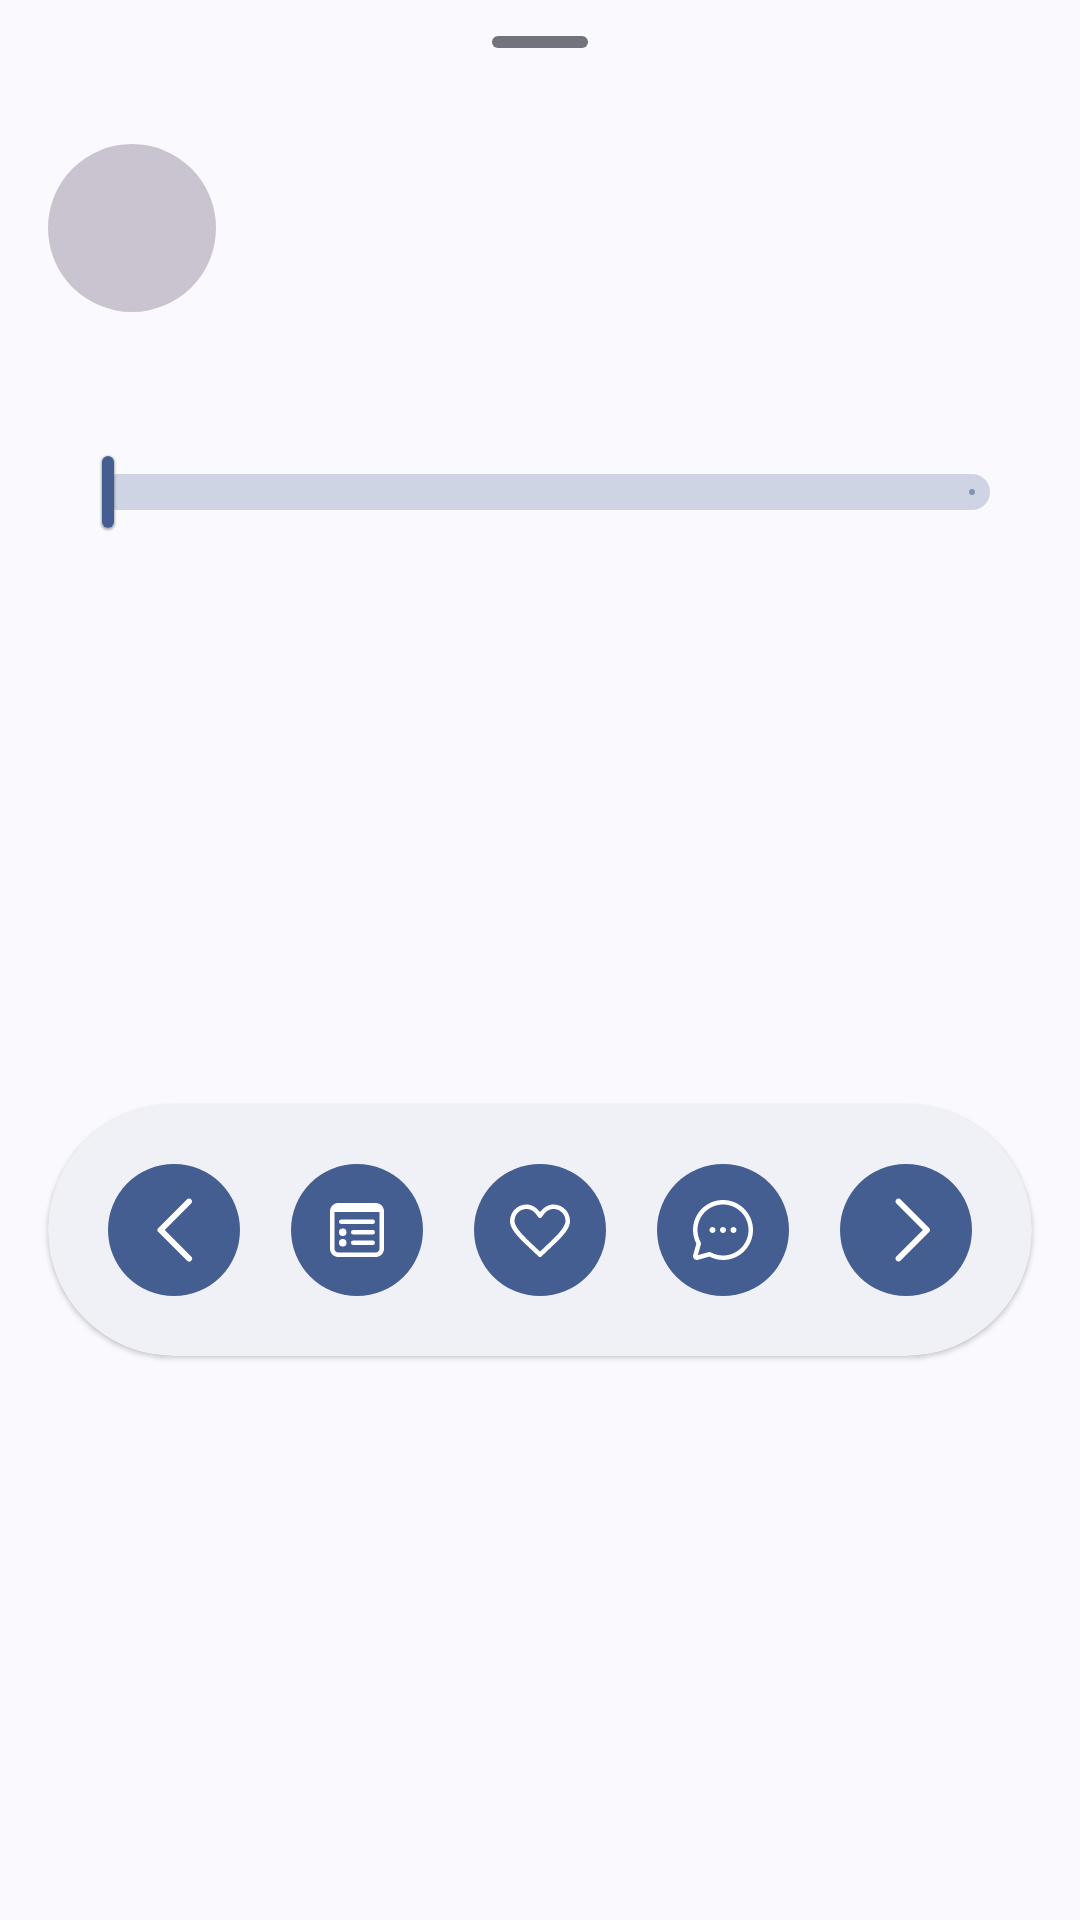

Reconstruct the res/layout file that produces this screen, plus the resources it refers to.
<!-- AndroidManifest.xml: application theme Theme.MocoComic -->
<!-- res/layout/layout_comic_reader_bottom_sheet.xml -->
<?xml version="1.0" encoding="utf-8"?>
<androidx.constraintlayout.widget.ConstraintLayout xmlns:android="http://schemas.android.com/apk/res/android"
	xmlns:app="http://schemas.android.com/apk/res-auto"
	xmlns:tools="http://schemas.android.com/tools"
	android:layout_width="match_parent"
	android:layout_height="wrap_content">

	<com.google.android.material.bottomsheet.BottomSheetDragHandleView
		android:id="@+id/dragHandle"
		style="@style/Widget.Material3.BottomSheet.DragHandle"
		android:layout_width="0dp"
		android:layout_height="wrap_content"
		app:layout_constraintEnd_toEndOf="parent"
		app:layout_constraintStart_toStartOf="parent"
		app:layout_constraintTop_toTopOf="parent"
		app:tint="?colorOutline" />

	<com.google.android.material.imageview.ShapeableImageView
		android:id="@+id/ivCover"
		android:layout_width="56dp"
		android:layout_height="56dp"
		android:layout_marginHorizontal="@dimen/dp_16"
		android:scaleType="centerCrop"
		android:src="?colorOutlineVariant"
		app:layout_constraintStart_toStartOf="parent"
		app:layout_constraintTop_toBottomOf="@id/dragHandle"
		app:shapeAppearance="@style/ShapeAppearance.Material3.Corner.Full" />

	<TextView
		android:id="@+id/tvTitle"
		style="@style/TextAppearance.Material3.TitleMedium"
		android:layout_width="0dp"
		android:layout_height="wrap_content"
		android:layout_marginHorizontal="@dimen/dp_16"
		android:ellipsize="end"
		android:maxLines="2"
		app:layout_constraintEnd_toEndOf="parent"
		app:layout_constraintStart_toEndOf="@id/ivCover"
		app:layout_constraintTop_toBottomOf="@id/dragHandle"
		tools:text="@tools:sample/full_names" />

	<TextView
		android:id="@+id/tvChapter"
		style="@style/TextAppearance.Material3.BodyMedium"
		android:layout_width="0dp"
		android:layout_height="wrap_content"
		android:layout_marginHorizontal="@dimen/dp_16"
		android:ellipsize="end"
		android:maxLines="1"
		android:textColor="?colorOutline"
		app:layout_constraintEnd_toEndOf="parent"
		app:layout_constraintStart_toEndOf="@id/ivCover"
		app:layout_constraintTop_toBottomOf="@id/tvTitle"
		tools:text="@tools:sample/cities" />

	<com.google.android.material.slider.Slider
		android:id="@+id/chapterSlider"
		style="@style/Widget.MaterialComponents.Slider"
		android:layout_width="match_parent"
		android:layout_height="wrap_content"
		android:layout_marginHorizontal="@dimen/dp_16"
		android:layout_marginTop="@dimen/dp_8"
		android:stepSize="1"
		app:labelBehavior="visible"
		app:labelStyle="@style/Widget.Material3.Tooltip"
		app:layout_constraintEnd_toEndOf="parent"
		app:layout_constraintStart_toStartOf="parent"
		app:layout_constraintTop_toBottomOf="@id/ivCover"
		app:thumbHeight="@dimen/dp_24"
		app:thumbRadius="@dimen/dp_24"
		app:thumbTrackGapSize="1dp"
		app:trackHeight="12dp"
		app:trackStopIndicatorSize="0dp" />

	<com.google.android.material.card.MaterialCardView
		android:layout_width="0dp"
		android:layout_height="wrap_content"
		android:layout_marginHorizontal="@dimen/dp_16"
		android:layout_marginTop="@dimen/dp_8"
		android:layout_marginBottom="@dimen/dp_16"
		app:cardElevation="1dp"
		app:layout_constraintBottom_toBottomOf="parent"
		app:layout_constraintEnd_toEndOf="parent"
		app:layout_constraintStart_toStartOf="parent"
		app:layout_constraintTop_toBottomOf="@id/chapterSlider"
		app:shapeAppearance="@style/ShapeAppearance.Material3.Corner.Full"
		app:strokeWidth="0dp">

		<androidx.constraintlayout.widget.ConstraintLayout
			android:layout_width="match_parent"
			android:layout_height="wrap_content"
			android:layout_margin="@dimen/dp_16"
			android:orientation="horizontal">

			<com.google.android.material.button.MaterialButton
				android:id="@+id/btnBefore"
				style="@style/Widget.Material3.Button.IconButton.Filled"
				android:layout_width="wrap_content"
				android:layout_height="wrap_content"
				app:icon="@drawable/ic_before"
				app:iconSize="24dp"
				app:layout_constraintBottom_toBottomOf="parent"
				app:layout_constraintHorizontal_chainStyle="spread"
				app:layout_constraintStart_toStartOf="parent"
				app:layout_constraintTop_toTopOf="parent" />

			<com.google.android.material.button.MaterialButton
				android:id="@+id/btnChapter"
				style="@style/Widget.Material3.Button.IconButton.Filled"
				android:layout_width="wrap_content"
				android:layout_height="wrap_content"
				app:icon="@drawable/ic_list"
				app:iconSize="24dp"
				app:layout_constraintBottom_toBottomOf="parent"
				app:layout_constraintEnd_toStartOf="@+id/btnFavorite"
				app:layout_constraintHorizontal_bias="0.5"
				app:layout_constraintStart_toEndOf="@+id/btnBefore"
				app:layout_constraintTop_toTopOf="parent" />

			<com.google.android.material.button.MaterialButton
				android:id="@+id/btnFavorite"
				style="@style/Widget.Material3.Button.IconButton.Filled"
				android:layout_width="wrap_content"
				android:layout_height="wrap_content"
				android:checkable="true"
				app:iconTint="@color/checked_button_icon_tint"
				app:backgroundTint="@color/checked_button_background_tint"
				app:icon="@drawable/ic_favorite"
				app:iconSize="24dp"
				app:layout_constraintBottom_toBottomOf="parent"
				app:layout_constraintEnd_toStartOf="@+id/btnComment"
				app:layout_constraintHorizontal_bias="0.5"
				app:layout_constraintStart_toEndOf="@+id/btnChapter"
				app:layout_constraintTop_toTopOf="parent" />

			<com.google.android.material.button.MaterialButton
				android:id="@+id/btnComment"
				style="@style/Widget.Material3.Button.IconButton.Filled"
				android:layout_width="wrap_content"
				android:layout_height="wrap_content"
				app:icon="@drawable/ic_comment"
				app:iconSize="24dp"
				app:layout_constraintBottom_toBottomOf="parent"
				app:layout_constraintEnd_toStartOf="@+id/btnNext"
				app:layout_constraintHorizontal_bias="0.5"
				app:layout_constraintStart_toEndOf="@+id/btnFavorite"
				app:layout_constraintTop_toTopOf="parent" />

			<com.google.android.material.button.MaterialButton
				android:id="@+id/btnNext"
				style="@style/Widget.Material3.Button.IconButton.Filled"
				android:layout_width="wrap_content"
				android:layout_height="wrap_content"
				app:icon="@drawable/ic_after"
				app:iconSize="24dp"
				app:layout_constraintBottom_toBottomOf="parent"
				app:layout_constraintEnd_toEndOf="parent"
				app:layout_constraintTop_toTopOf="parent" />
		</androidx.constraintlayout.widget.ConstraintLayout>
	</com.google.android.material.card.MaterialCardView>

</androidx.constraintlayout.widget.ConstraintLayout>
<!-- resources referenced by this layout -->
<resources>
  <dimen name="dp_16">16dp</dimen>
  <dimen name="dp_24">24dp</dimen>
  <dimen name="dp_8">8dp</dimen>
  <!-- drawable ic_after (drawable) -->
  <vector xmlns:android="http://schemas.android.com/apk/res/android"
      android:width="24dp"
      android:height="24dp"
      android:viewportWidth="48"
      android:viewportHeight="48">
    <path
        android:pathData="M17.586,44.414C17.977,44.805 18.488,45 19,45s1.023,-0.195 1.414,-0.586l19,-19c0.781,-0.781 0.781,-2.047 0,-2.828l-19,-19c-0.781,-0.781 -2.047,-0.781 -2.828,0s-0.781,2.047 0,2.828L35.172,24L17.586,41.586C16.805,42.367 16.805,43.633 17.586,44.414z"
        android:fillColor="#FFFFFF"/>
  </vector>
  <!-- drawable ic_before (drawable) -->
  <vector xmlns:android="http://schemas.android.com/apk/res/android"
      android:width="24dp"
      android:height="24dp"
      android:viewportWidth="48"
      android:viewportHeight="48">
    <path
        android:pathData="M33.961,2.98A2,2 0,0 0,32.586 3.586L13.586,22.586A2,2 0,0 0,13.586 25.414L32.586,44.414A2,2 0,1 0,35.414 41.586L17.828,24L35.414,6.414A2,2 0,0 0,33.961 2.98z"
        android:fillColor="#FFFFFF"/>
  </vector>
  <!-- drawable ic_favorite (drawable) -->
  <?xml version="1.0" encoding="utf-8"?>
  <selector xmlns:android="http://schemas.android.com/apk/res/android">
      <item android:state_checked="true" android:drawable="@drawable/ic_favorite_fill"/>
      <item android:state_checked="false" android:drawable="@drawable/ic_favorite_outline"/>
  </selector>
  <style name="Theme.MocoComic" parent="Theme.Material3.DynamicColors.DayNight.NoActionBar" />
  <!-- drawable ic_favorite_fill (drawable) -->
  <vector xmlns:android="http://schemas.android.com/apk/res/android"
      android:width="24dp"
      android:height="24dp"
      android:viewportWidth="48"
      android:viewportHeight="48">
    <path
        android:pathData="M15,7C8.942,7 4,11.942 4,18C4,22.096 7.088,25.953 10.852,29.908C14.615,33.864 19.248,37.869 22.939,41.561A1.5,1.5 0,0 0,25.061 41.561C28.752,37.869 33.385,33.864 37.148,29.908C40.912,25.953 44,22.096 44,18C44,11.942 39.058,7 33,7C29.524,7 26.497,8.866 24,12.037C21.503,8.866 18.476,7 15,7z"
        android:fillColor="#FFFFFF"/>
  </vector>
  <!-- drawable ic_favorite_outline (drawable) -->
  <vector xmlns:android="http://schemas.android.com/apk/res/android"
      android:width="24dp"
      android:height="24dp"
      android:viewportWidth="48"
      android:viewportHeight="48">
    <path
        android:pathData="M15,7C8.942,7 4,11.942 4,18C4,22.096 7.088,25.953 10.852,29.908C14.615,33.864 19.248,37.869 22.939,41.561A1.5,1.5 0,0 0,25.061 41.561C28.752,37.869 33.385,33.864 37.148,29.908C40.912,25.953 44,22.096 44,18C44,11.942 39.058,7 33,7C29.524,7 26.497,8.866 24,12.037C21.503,8.866 18.476,7 15,7zM15,10C17.929,10 20.366,11.558 22.732,15.301A1.5,1.5 0,0 0,25.268 15.301C27.634,11.558 30.071,10 33,10C37.436,10 41,13.564 41,18C41,20.404 38.588,24.047 34.977,27.842C31.684,31.302 27.59,34.917 24,38.418C20.41,34.917 16.316,31.302 13.023,27.842C9.412,24.047 7,20.404 7,18C7,13.564 10.564,10 15,10z"
        android:fillColor="#FFFFFF"/>
  </vector>
</resources>
